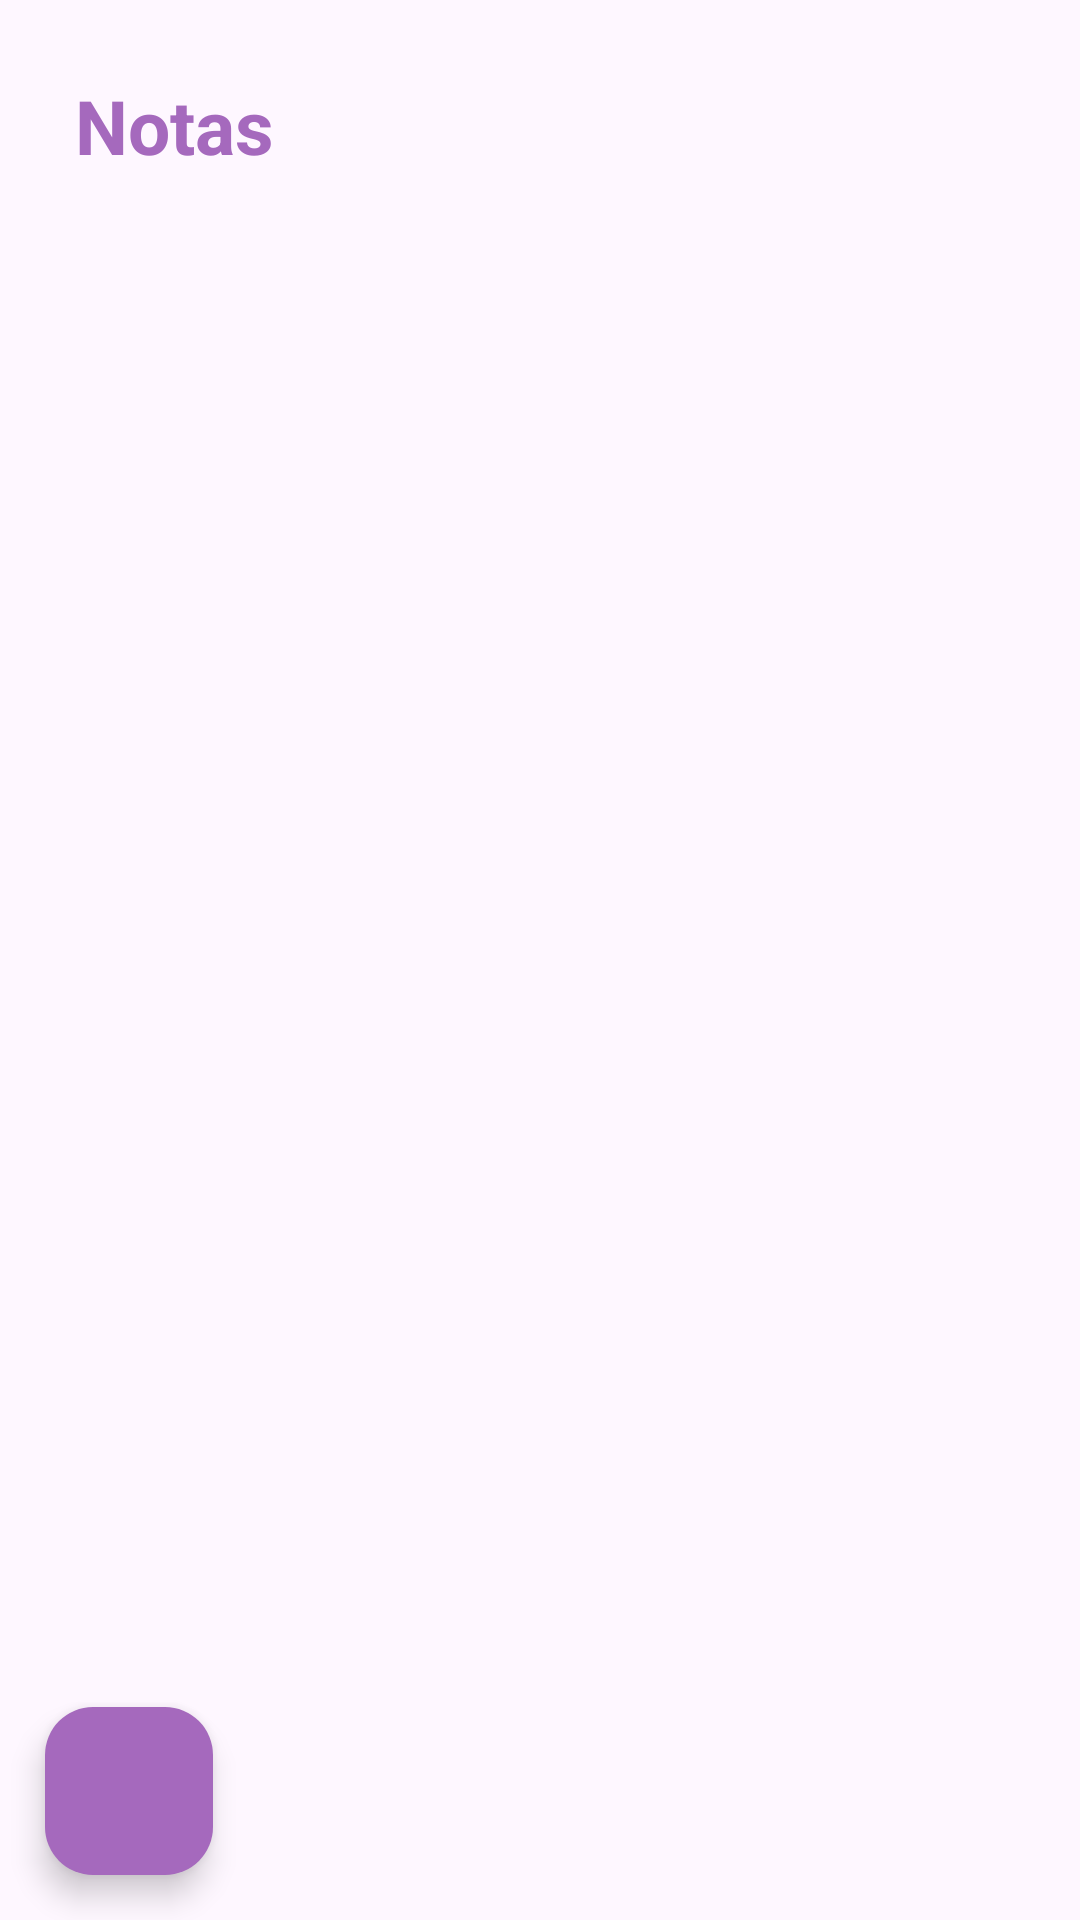

Here is an Android app screen rendered from its layout file. Give the layout XML and the strings, colors and styles it references.
<!-- AndroidManifest.xml: application theme Theme.AppNotasSqlite -->
<!-- res/layout/activity_main.xml -->
<?xml version="1.0" encoding="utf-8"?>
<RelativeLayout xmlns:android="http://schemas.android.com/apk/res/android"
    xmlns:app="http://schemas.android.com/apk/res-auto"
    xmlns:tools="http://schemas.android.com/tools"
    android:layout_width="match_parent"
    android:layout_height="match_parent"
    tools:context=".MainActivity">

    <TextView
        android:id="@+id/txtNotas"
        android:text="@string/txtNotas"
        android:layout_alignParentTop="true"
        android:layout_marginTop="15dp"
        android:layout_marginStart="15dp"
        android:textColor="@color/morado"
        android:textSize="25sp"
        android:textStyle="bold"
        android:padding="10dp"
        android:layout_width="wrap_content"
        android:layout_height="wrap_content" />
    
    <androidx.recyclerview.widget.RecyclerView
        android:id="@+id/notasRv"
        android:layout_below="@id/txtNotas"
        android:padding="15dp"
        tools:listitem="@layout/item_nota"
        android:layout_width="match_parent"
        android:layout_height="match_parent" />

    <com.google.android.material.floatingactionbutton.FloatingActionButton
        android:id="@+id/FABAagregarNota"
        android:layout_alignParentBottom="true"
        android:layout_marginBottom="15dp"
        android:layout_marginEnd="15dp"
        android:layout_marginStart="15dp"
        android:layout_marginTop="15dp"
        android:src="@drawable/ic_agregar_nota"
        android:backgroundTint="@color/morado"
        app:tint="@color/white"
        android:layout_width="wrap_content"
        android:layout_height="wrap_content" />


</RelativeLayout>
<!-- res/layout/item_nota.xml (included above) -->
<?xml version="1.0" encoding="utf-8"?>
<com.google.android.material.card.MaterialCardView xmlns:android="http://schemas.android.com/apk/res/android"
    android:layout_width="match_parent"
    android:layout_height="wrap_content"
    xmlns:app="http://schemas.android.com/apk/res-auto"
    app:cardCornerRadius="8dp"
    app:cardElevation="4dp"
    app:cardUseCompatPadding="true">
    
    <androidx.appcompat.widget.LinearLayoutCompat
        android:layout_width="match_parent"
        android:layout_height="wrap_content"
        android:orientation="vertical"
        android:padding="15dp">
        
        <RelativeLayout
            android:layout_width="match_parent"
            android:layout_height="wrap_content"
            android:orientation="horizontal"
            android:layout_marginTop="10dp">
            
            <TextView
                android:id="@+id/item_titulo"
                android:text="@string/item_titulo"
                android:textStyle="bold"
                android:layout_marginTop="5dp"
                android:layout_width="wrap_content"
                android:layout_height="wrap_content" />

            
            <ImageView
                android:id="@+id/ivActualizar"
                android:layout_alignParentEnd="true"
                android:src="@drawable/ic_editar"
                android:layout_marginEnd="40dp"
                android:layout_width="25dp"
                android:layout_height="25dp" />

            
            <ImageView
                android:id="@+id/ivEliminar"
                android:layout_alignParentEnd="true"
                android:src="@drawable/ic_eliminar"
                android:layout_width="25dp"
                android:layout_height="25dp" />


        </RelativeLayout>

        <TextView
            android:id="@+id/item_descripcion"
            android:text="@string/item_descripcion"
            android:maxLines="3"
            android:layout_marginTop="5dp"
            android:layout_width="wrap_content"
            android:layout_height="wrap_content" />


    </androidx.appcompat.widget.LinearLayoutCompat>

</com.google.android.material.card.MaterialCardView>
<!-- resources referenced by this layout -->
<resources>
  <color name="morado">#A569BD</color>
  <color name="white">#FFFFFFFF</color>
  <!-- drawable ic_editar (drawable) -->
  <vector android:height="24dp" android:tint="#A569DB"
      android:viewportHeight="24" android:viewportWidth="24"
      android:width="24dp" xmlns:android="http://schemas.android.com/apk/res/android">
      <path android:fillColor="@android:color/white" android:pathData="M22,24H2v-4h20V24zM13.06,5.19l3.75,3.75L7.75,18H4v-3.75L13.06,5.19zM17.88,7.87l-3.75,-3.75l1.83,-1.83c0.39,-0.39 1.02,-0.39 1.41,0l2.34,2.34c0.39,0.39 0.39,1.02 0,1.41L17.88,7.87z"/>
  </vector>
  <!-- drawable ic_eliminar (drawable) -->
  <vector android:height="24dp" android:tint="#A569DB"
      android:viewportHeight="24" android:viewportWidth="24"
      android:width="24dp" xmlns:android="http://schemas.android.com/apk/res/android">
      <path android:fillColor="@android:color/white" android:pathData="M15,2l-3.5,0l-1,-1l-5,0l-1,1l-3.5,0l0,2l14,0z"/>
      <path android:fillColor="@android:color/white" android:pathData="M16,9c-0.7,0 -1.37,0.1 -2,0.29V5H2v12c0,1.1 0.9,2 2,2h5.68c1.12,2.36 3.53,4 6.32,4c3.87,0 7,-3.13 7,-7C23,12.13 19.87,9 16,9zM16,21c-2.76,0 -5,-2.24 -5,-5s2.24,-5 5,-5s5,2.24 5,5S18.76,21 16,21z"/>
      <path android:fillColor="@android:color/white" android:pathData="M16.5,12l-1.5,0l0,5l3.6,2.1l0.8,-1.2l-2.9,-1.7z"/>
  </vector>
  <string name="item_descripcion">Descripcion</string>
  <string name="item_titulo">Título</string>
  <string name="txtNotas">Notas</string>
  <style name="Theme.AppNotasSqlite" parent="Base.Theme.AppNotasSqlite" />
  <style name="Base.Theme.AppNotasSqlite" parent="Theme.Material3.DayNight.NoActionBar">
          
          <item name="colorPrimary">@color/morado</item>
          <item name="colorPrimaryVariant">@color/morado</item>
          <item name="android:statusBarColor">@color/morado</item>
      </style>
</resources>
